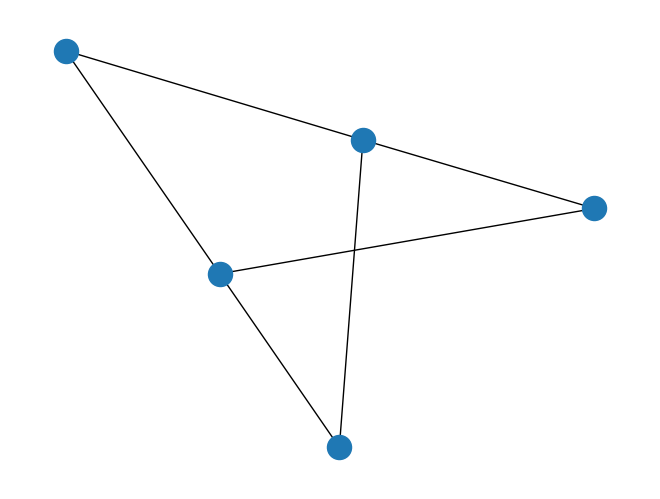

The matplotlib source for this figure:
# Python Program to count
# cycles of length n
# in a given graph.

# Number of vertices
V = 5
import networkx as nx
import matplotlib.pyplot as mpl

def DFS(graph, marked, n, vert, start, count):
    # mark the vertex vert as visited
    marked[vert] = True

    # if the path of length (n-1) is found
    if n == 0:

        # mark vert as un-visited to make
        # it usable again.
        marked[vert] = False

        # Check if vertex vert can end with
        # vertex start
        if graph[vert][start] == 1:
            count = count + 1
            return count
        else:
            return count

            # For searching every possible path of
    # length (n-1)
    for i in range(V):
        if marked[i] == False and graph[vert][i] == 1:
            # DFS for searching path by decreasing
            # length by 1
            count = DFS(graph, marked, n - 1, i, start, count)

            # marking vert as unvisited to make it
    # usable again.
    marked[vert] = False
    return count


# Counts cycles of length
# N in an undirected
# and connected graph.
def countCycles(graph, n):
    # all vertex are marked un-visited initially.
    marked = [False] * V

    # Searching for cycle by using v-n+1 vertices
    count = 0
    for i in range(V - (n - 1)):
        count = DFS(graph, marked, n - 1, i, i, count)

        # ith vertex is marked as visited and
        # will not be visited again.
        marked[i] = True

    return int(count / 2)


# main :
graph = [[0, 1, 0, 1, 0],
         [1, 0, 1, 0, 1],
         [0, 1, 0, 1, 0],
         [1, 0, 1, 0, 1],
         [0, 1, 0, 1, 0]]
visualGraph = nx.Graph()
for i in range(5):
    for j in range(5):
        if graph[i][j] == 1:
            visualGraph.add_edge(i, j)

nx.draw(visualGraph)
mpl.show()

n = 4
print("Total cycles of length ", n, " are ", countCycles(graph, n))
